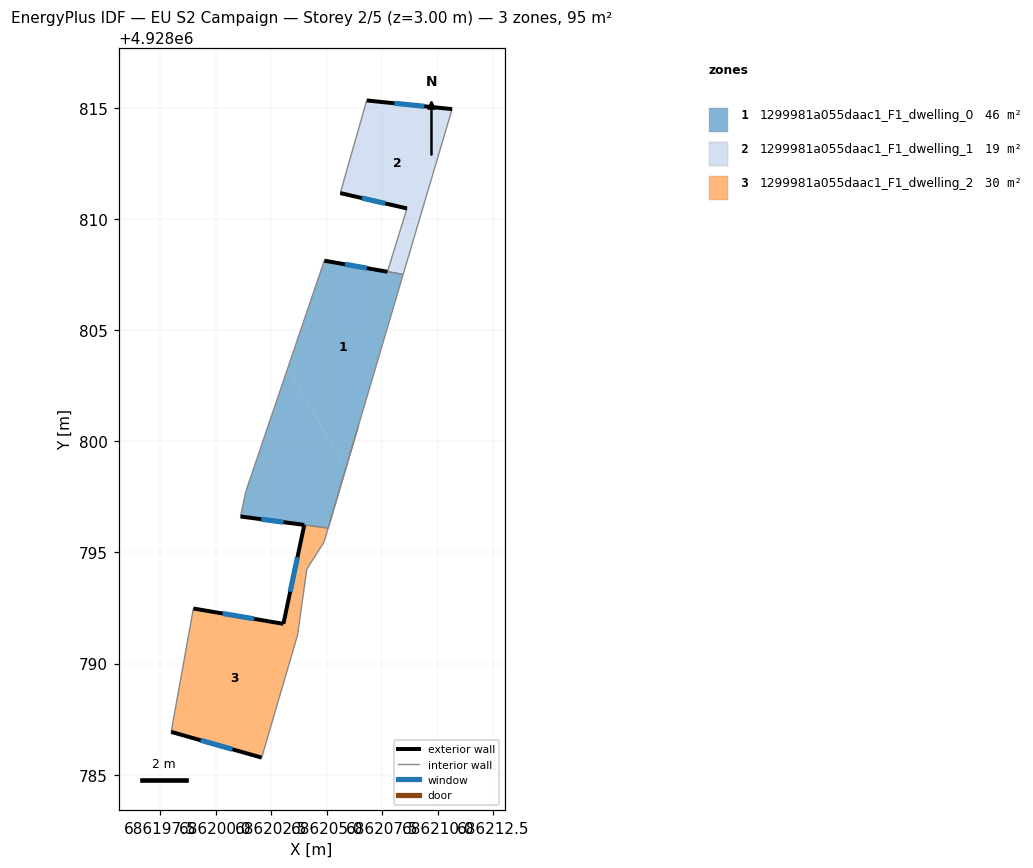
=== STOREY PLAN SPEC (per zone: floor XY polygon, exterior-wall plan segments, windows/doors) ===
zone 1: 1299981a055daac1_F1_dwelling_0  (45.7 m²)
  floor: (686205.85, 4928798.77) (686208.44, 4928807.51) (686208.09, 4928807.57) (686207.73, 4928807.63) (686204.89, 4928808.13) (686203.25, 4928803.30)
  floor: (686205.06, 4928796.10) (686205.85, 4928798.77) (686203.25, 4928803.30) (686201.36, 4928797.75) (686201.12, 4928796.62)
  exterior wall: (686204.89, 4928808.13) – (686207.73, 4928807.63)  [2.9 m]
    window: (686205.81, 4928807.97) – (686206.81, 4928807.79)  [1.1 m²]
  exterior wall: (686203.99, 4928796.24) – (686201.12, 4928796.62)  [2.9 m]
    window: (686203.06, 4928796.36) – (686202.05, 4928796.50)  [1.1 m²]
  interior walls: 5
zone 2: 1299981a055daac1_F1_dwelling_1  (19.3 m²)
  floor: (686208.44, 4928807.51) (686210.64, 4928814.95) (686206.80, 4928815.34) (686205.61, 4928811.17) (686208.61, 4928810.48) (686207.73, 4928807.64)
  exterior wall: (686208.61, 4928810.48) – (686205.61, 4928811.17)  [3.1 m]
    window: (686207.63, 4928810.70) – (686206.59, 4928810.95)  [1.1 m²]
  exterior wall: (686206.80, 4928815.34) – (686210.64, 4928814.95)  [3.9 m]
    window: (686208.05, 4928815.21) – (686209.39, 4928815.08)  [1.4 m²]
  interior walls: 4
zone 3: 1299981a055daac1_F1_dwelling_2  (30.0 m²)
  floor: (686203.95, 4928793.12) (686204.10, 4928794.26) (686204.88, 4928795.46) (686205.85, 4928798.77) (686205.06, 4928796.10) (686203.99, 4928796.24) (686203.25, 4928792.72)
  floor: (686202.07, 4928785.77) (686203.69, 4928791.29) (686203.95, 4928793.12) (686203.25, 4928792.72) (686203.05, 4928791.79) (686199.00, 4928792.48) (686198.00, 4928786.93)
  exterior wall: (686202.07, 4928785.77) – (686198.00, 4928786.93)  [4.2 m]
    window: (686200.75, 4928786.15) – (686199.32, 4928786.55)  [1.6 m²]
  exterior wall: (686199.00, 4928792.48) – (686203.05, 4928791.79)  [4.1 m]
    window: (686200.32, 4928792.26) – (686201.73, 4928792.01)  [1.5 m²]
  exterior wall: (686203.05, 4928791.79) – (686203.99, 4928796.24)  [4.5 m]
    window: (686203.36, 4928793.24) – (686203.68, 4928794.79)  [1.7 m²]
  interior walls: 7

=== DERIVED (storey summary) ===
Building: EU S2 Campaign
Storey: 2 of 5  (floor level z = 3.00 m)
Storey gross floor area: 95.0 m²
Zones on this storey: 3
  - 1299981a055daac1_F1_dwelling_0: floor 45.7 m²; exterior wall 5.8 m (17.3 m²); 2 window(s) 2.1 m²; WWR 12.2%
  - 1299981a055daac1_F1_dwelling_1: floor 19.3 m²; exterior wall 6.9 m (20.8 m²); 2 window(s) 2.5 m²; WWR 12.2%
  - 1299981a055daac1_F1_dwelling_2: floor 30.0 m²; exterior wall 12.9 m (38.7 m²); 3 window(s) 4.7 m²; WWR 12.2%
Zone adjacency (shared interzone walls):
  - 1299981a055daac1_F1_dwelling_0 ↔ 1299981a055daac1_F1_dwelling_1
  - 1299981a055daac1_F1_dwelling_0 ↔ 1299981a055daac1_F1_dwelling_2